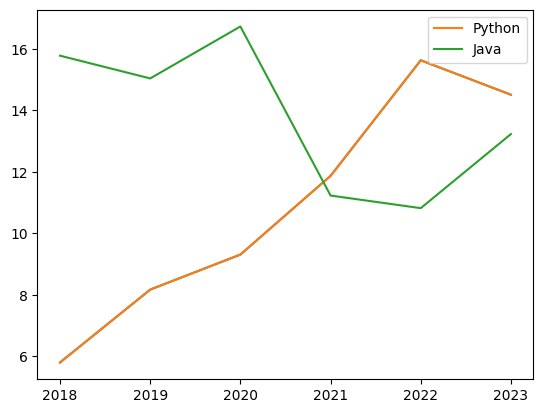

This chart was generated by the following Python code:
# ===============================================================
# 시각화 라이브러리. Seaborn
# ===============================================================
# 


# 설치 : pip install seaborn
# 불러오기 : import seaborn as sns

# matpolotlib과 같이 사용 

import matplotlib.pyplot as plt
import seaborn as sns

# 폰트 사용 (사전에 폰트 설치, 순서 유의 )
plt.rcParams['font.family'] ='Malgun Gothic'
plt.rcParams['axes.unicode_minus'] = False


# 예시데이터 
year = [2018, 2019, 2020, 2021, 2022, 2023]
python = [5.8, 8.17, 9.31, 11.87, 15.63, 14.51]
C = [13.59, 14.08, 16.72, 14.32, 12.71, 14.73]
java = [15.78, 15.04, 16.73, 11.23, 10.82, 13.23]
JS = [3.49, 2.51, 2.38, 2.44, 2.12, 2.1]


'''
(1) seaborn을 이용한 차트 생성
'''
# 라인차트
sns.lineplot(x=year, y=python)

# 범례 표시
# 별도로 legend()를 호출하지 않고 label 매개변수로 범례추가
sns.lineplot(x=year, y=python, label="Python")
sns.lineplot(x=year, y=java, label="Java")

plt.show() 

# 테마 사용하기 
sns.set_style